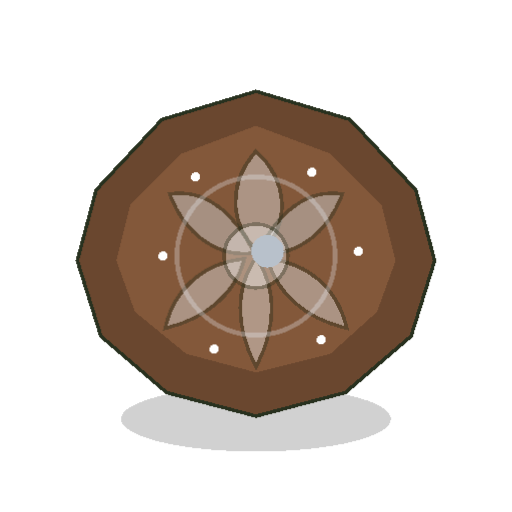
t = 0.00 s
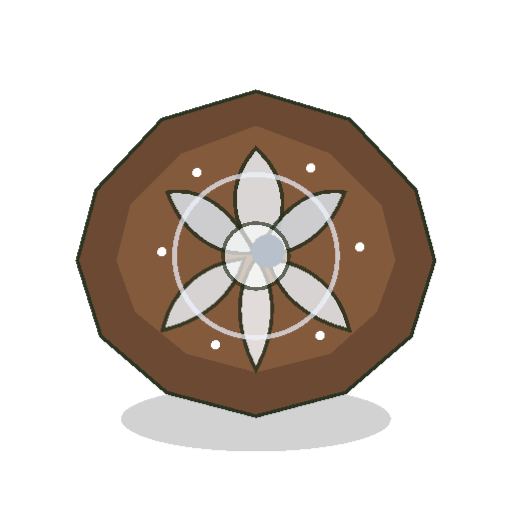
t = 1.28 s
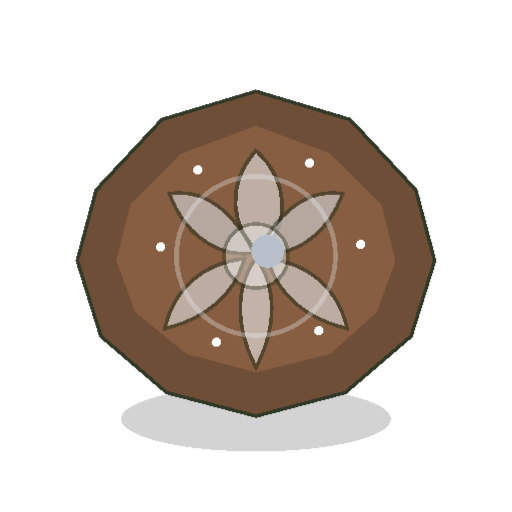
t = 2.40 s
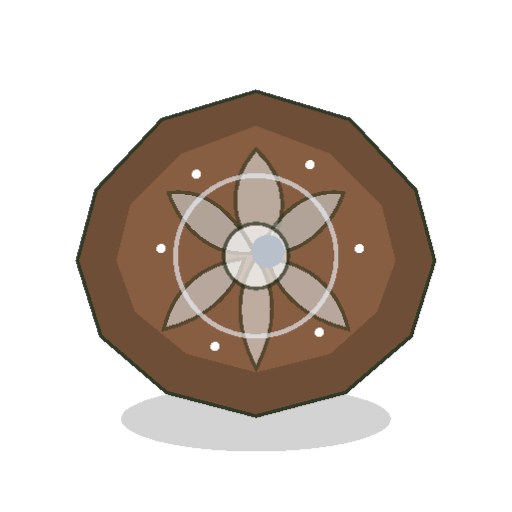
t = 3.53 s
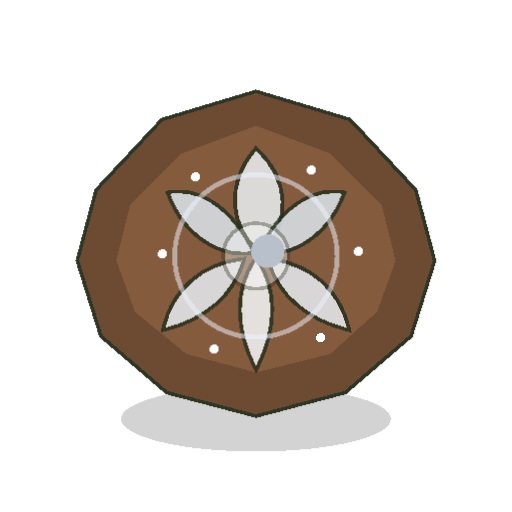
t = 4.50 s
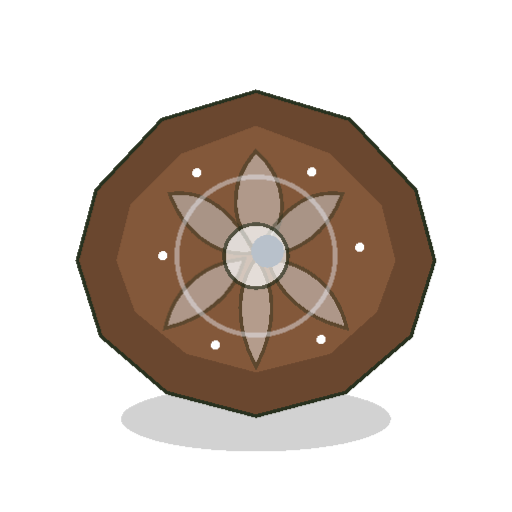
t = 5.73 s

The animated SVG that drew these frames (rendered in a browser with its animation timeline set to each time). Animation: 15 CSS @keyframes rules; one cycle of 6.90 s, repeats indefinitely.

<svg xmlns="http://www.w3.org/2000/svg" viewBox="0 0 220 220" role="img" aria-label="Moon Petal Full Animated">
  <title>Moon Petal Full Animated</title>
  <style>
  :root {
    --line: #28311f;
    --shadow: rgba(0, 0, 0, 0.18);
    --soil-dark: #6a472f;
    --soil-mid: #83583a;
    --soil-light: #a3734f;
    --soil-speck: #c99c70;
  }
  svg {
    image-rendering: pixelated;
    shape-rendering: crispEdges;
    overflow: visible;
  }
  .outline {
    stroke: var(--line);
    stroke-width: 3;
    stroke-linejoin: miter;
    stroke-linecap: square;
    paint-order: stroke fill;
  }
  .thin {
    stroke: var(--line);
    stroke-width: 2;
    stroke-linejoin: miter;
    stroke-linecap: square;
    paint-order: stroke fill;
  }
  .soil { animation: soilBreath 6s ease-in-out infinite; }
  .plant { transform-origin: 110px 110px; animation: bob 3.8s ease-in-out infinite; }
  .bloom { transform-origin: 110px 110px; animation: bloomPulse 2.8s ease-in-out infinite; }
  .glow { transform-origin: 110px 110px; animation: glowPulse 2.2s ease-in-out infinite; }
  .sparkle { animation: twinkle 1.9s steps(2) infinite; }
  .sparkle2 { animation: twinkle 2.5s steps(2) infinite 0.5s; }
  .sparkle3 { animation: twinkle 2.1s steps(2) infinite 0.9s; }
  .floaty { animation: drift 4.5s ease-in-out infinite; }
  .floaty2 { animation: drift2 5.4s ease-in-out infinite; }
  .flicker { animation: flicker 1.25s steps(3) infinite; }
  .shimmer { animation: shimmer 3s linear infinite; }
  .rim { animation: rimPulse 2.6s ease-in-out infinite; }
  .lightning { animation: lightning 1.35s steps(2) infinite; }
  .moonGlow { animation: moonGlow 3s ease-in-out infinite; }
  .refract { animation: refract 2.8s linear infinite; }
  .seedCore { transform-origin: 110px 100px; animation: corePulse 2.4s ease-in-out infinite; }
  .stem { transform-origin: 110px 130px; animation: sway 3.6s ease-in-out infinite; }
  @keyframes bob {
    0%,100% { transform: translateY(0px); }
    50% { transform: translateY(-2px); }
  }
  @keyframes bloomPulse {
    0%,100% { transform: scale(1); }
    50% { transform: scale(1.03); }
  }
  @keyframes glowPulse {
    0%,100% { opacity: .35; }
    50% { opacity: .7; }
  }
  @keyframes twinkle {
    0%,100% { opacity: .35; }
    50% { opacity: 1; }
  }
  @keyframes drift {
    0%,100% { transform: translate(0px,0px); }
    50% { transform: translate(1px,-3px); }
  }
  @keyframes drift2 {
    0%,100% { transform: translate(0px,0px); }
    50% { transform: translate(-1px,-4px); }
  }
  @keyframes flicker {
    0%,100% { opacity: .75; }
    50% { opacity: 1; }
    75% { opacity: .55; }
  }
  @keyframes shimmer {
    0% { opacity: .55; }
    50% { opacity: .95; }
    100% { opacity: .55; }
  }
  @keyframes rimPulse {
    0%,100% { opacity: .3; }
    50% { opacity: .7; }
  }
  @keyframes lightning {
    0%,70%,100% { opacity: .5; }
    72%,76%,82% { opacity: 1; }
  }
  @keyframes moonGlow {
    0%,100% { opacity: .4; }
    50% { opacity: .85; }
  }
  @keyframes refract {
    0% { opacity: .7; }
    25% { opacity: 1; }
    50% { opacity: .6; }
    75% { opacity: .95; }
    100% { opacity: .7; }
  }
  @keyframes corePulse {
    0%,100% { transform: scale(1); }
    50% { transform: scale(1.07); }
  }
  @keyframes sway {
    0%,100% { transform: rotate(0deg); }
    25% { transform: rotate(-1deg); }
    75% { transform: rotate(1deg); }
  }
  @keyframes soilBreath {
    0%,100% { opacity: 1; }
    50% { opacity: .96; }
  }
</style>
  
  <g class="soil">
  <ellipse cx="110" cy="180" rx="58" ry="14" fill="var(--shadow)" />
  <polygon points="110,40 150,52 178,82 186,112 176,144 148,168 110,178 72,168 44,144 34,112 42,82 70,52"
           fill="var(--soil-dark)" class="outline"/>
  <polygon points="110,54 142,66 164,88 170,112 162,134 142,152 110,160 80,152 58,134 50,112 56,88 78,66"
           fill="var(--soil-mid)"/>
  </g>

  <g class="plant bloom">
    <path d="M110 66 C123 78,124 96,112 108 C100 98,98 80,110 66 Z" fill="#ecf1f6" class="outline moonGlow"/>
    <path d="M146 84 C140 100,126 110,112 108 C120 92,132 82,146 84 Z" fill="#dce5ed" class="outline moonGlow"/>
    <path d="M148 140 C132 136,120 126,116 112 C132 114,144 124,148 140 Z" fill="#e8edf3" class="outline moonGlow"/>
    <path d="M110 156 C102 140,102 124,110 112 C118 124,118 140,110 156 Z" fill="#f5f8fb" class="outline moonGlow"/>
    <path d="M72 140 C76 124,88 114,104 112 C100 126,88 136,72 140 Z" fill="#e8edf3" class="outline moonGlow"/>
    <path d="M74 84 C88 82,100 92,108 108 C94 110,80 100,74 84 Z" fill="#dce5ed" class="outline moonGlow"/>
    <circle cx="110" cy="110" r="13" fill="#fdfefe" class="outline glow"/>
    <circle cx="115" cy="108" r="7" fill="#b8c1cb"/>
    <circle cx="110" cy="110" r="34" fill="none" stroke="#eef4ff" stroke-width="2" opacity="0.45" class="rim"/>
  </g>
  <circle cx="84" cy="76" r="2" fill="#ffffff" class="floaty sparkle"/>
  <circle cx="134" cy="74" r="2" fill="#ffffff" class="floaty2 sparkle2"/>
  <circle cx="154" cy="108" r="2" fill="#ffffff" class="floaty sparkle3"/>
  <circle cx="138" cy="146" r="2" fill="#ffffff" class="floaty2 sparkle"/>
  <circle cx="92" cy="150" r="2" fill="#ffffff" class="floaty sparkle2"/>
  <circle cx="70" cy="110" r="2" fill="#ffffff" class="floaty2 sparkle3"/>
</svg>
